Run: headless pygame with SDL's dummy video driver; simulated clock (each Clock.tick advances the game by its frame time, no real sleeping); random seed 0; keys injected as events and as key.get_pressed() state; no mouse input; restart key SPACE tapped at the start of phases 3 and 4.
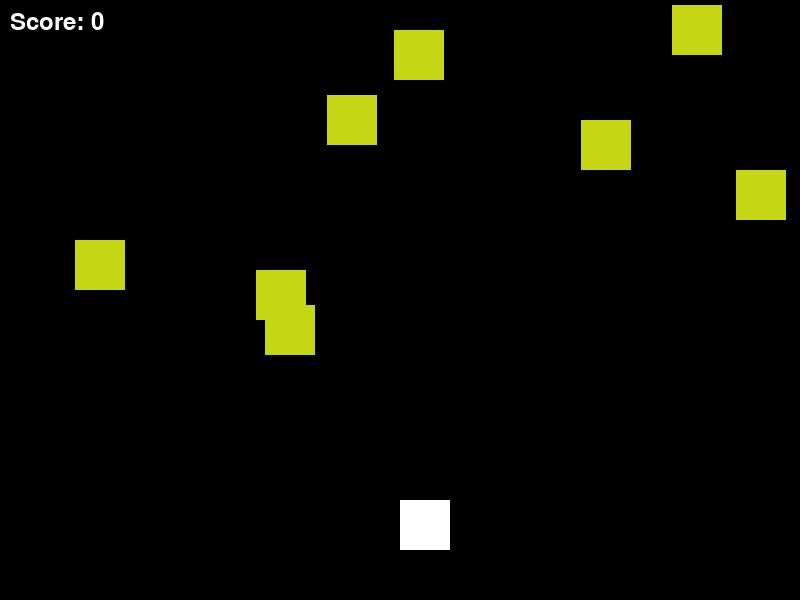
Frame 1 of 4 · flips 1–60 · no input
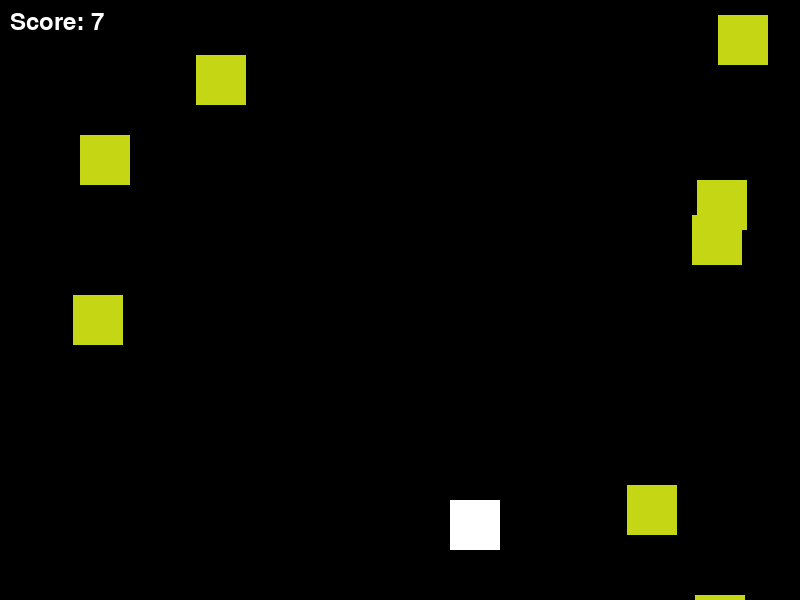
Frame 2 of 4 · flips 61–180 · tapped SPACE, RETURN · held RIGHT (→), D
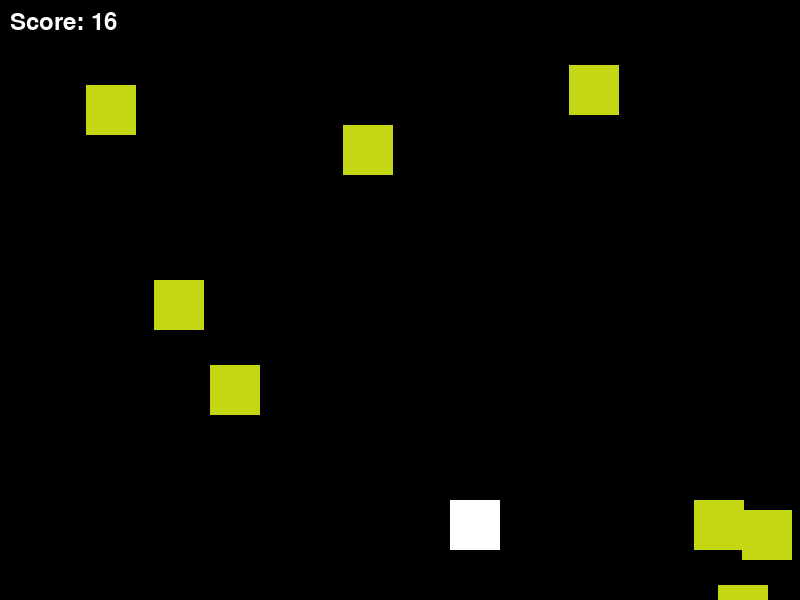
Frame 3 of 4 · flips 181–300 · tapped SPACE · held DOWN (↓), S
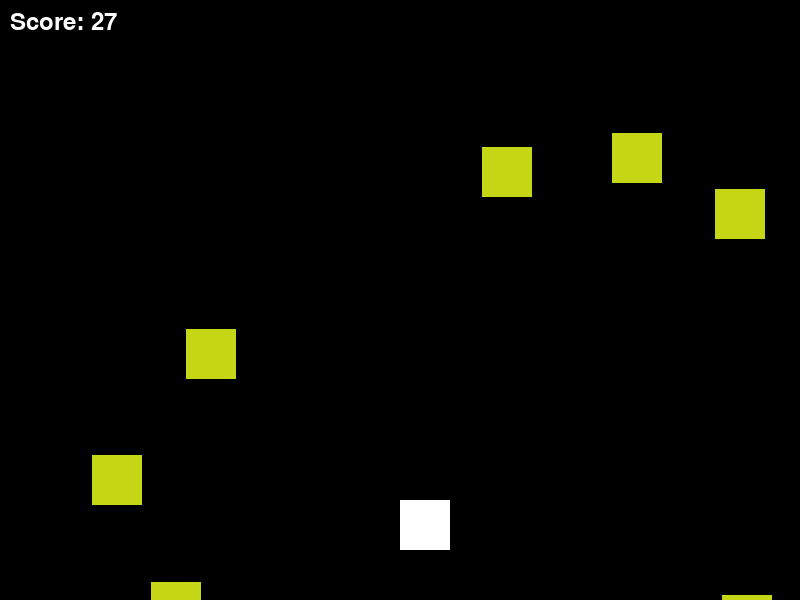
Frame 4 of 4 · flips 301–420 · tapped SPACE · held LEFT (←), A, UP (↑), W

The pygame program that drew these frames:

import pygame
import random

# Initialize Pygame
pygame.init()
i = 10

# Screen dimensions
WIDTH, HEIGHT = 800, 600
screen = pygame.display.set_mode((WIDTH, HEIGHT))
pygame.display.set_caption("Shooter Game")

# Colors
WHITE = (255, 255, 255)
BLACK = (0, 0, 0)

# Player settings
player_size = 50
player_color = WHITE
player_pos = [WIDTH // 2, HEIGHT - 2 * player_size]

# Enemy settings
enemy_size = 50
enemy_color = (random.randint(0, 255), random.randint(0, 255), random.randint(0, 255))
enemy_pos = [random.randint(0, WIDTH - enemy_size), 0]
enemy_list = [enemy_pos]

# Bullet settings
bullet_size = 20
bullet_color = (random.randint(0, 255), random.randint(0, 255), random.randint(0, 255)    )
bullet_list = []

# Speed settings
SPEED = 10
enemy_speed = 10

# Clock
clock = pygame.time.Clock()

# Font
font = pygame.font.SysFont("monospace", 35)

# Game Over
game_over = False

# Score
score = 0

def set_level(score, enemy_speed):
    if score < 20:
        enemy_speed = 5
    elif score < 40:
        enemy_speed = 7
    elif score < 60:
        enemy_speed = 9
    else:
        enemy_speed = 12
    return enemy_speed

def drop_enemies(enemy_list):
    delay = random.random()
    if len(enemy_list) < 10 and delay < 0.1:
        x_pos = random.randint(0, WIDTH - enemy_size)
        y_pos = 0
        enemy_list.append([x_pos, y_pos])

def draw_enemies(enemy_list):
    for enemy_pos in enemy_list:
        pygame.draw.rect(screen, enemy_color, (enemy_pos[0], enemy_pos[1], enemy_size, enemy_size))

def update_enemy_positions(enemy_list, score):
    for idx, enemy_pos in enumerate(enemy_list):
        if enemy_pos[1] >= 0 and enemy_pos[1] < HEIGHT:
            enemy_pos[1] += enemy_speed
        else:
            enemy_list.pop(idx)
            score += 1
    return score

def collision_check(enemy_list, player_pos):
    for enemy_pos in enemy_list:
        if detect_collision(enemy_pos, player_pos):
            return True
    return False

def detect_collision(player_pos, enemy_pos):
    p_x = player_pos[0]
    p_y = player_pos[1]

    e_x = enemy_pos[0]
    e_y = enemy_pos[1]

    if (e_x >= p_x and e_x < (p_x + player_size)) or (p_x >= e_x and p_x < (e_x + enemy_size)):
        if (e_y >= p_y and e_y < (p_y + player_size)) or (p_y >= e_y and p_y < (e_y + enemy_size)):
            return True
    return False

def fire_bullet(bullet_list, player_pos):
    bullet_pos = [player_pos[0] + player_size // 2, player_pos[1]]
    bullet_list.append(bullet_pos)

def update_bullet_positions(bullet_list):
    for bullet_pos in bullet_list:
        if bullet_pos[1] > 0:
            bullet_pos[1] -= SPEED
        else:
            bullet_list.remove(bullet_pos)

def draw_bullets(bullet_list):
    for bullet_pos in bullet_list:
        pygame.draw.rect(screen, bullet_color, (bullet_pos[0], bullet_pos[1], bullet_size, bullet_size))

def bullet_collision_check(bullet_list, enemy_list):
    for bullet_pos in bullet_list:
        for enemy_pos in enemy_list:
            if detect_collision(bullet_pos, enemy_pos):
                bullet_list.remove(bullet_pos)
                enemy_list.remove(enemy_pos)
                return True
    return False

# Main game loop
while not game_over:
    for event in pygame.event.get():
        if event.type == pygame.QUIT:
            game_over = True

        if event.type == pygame.KEYDOWN:
            if event.key == pygame.K_LEFT:
                player_pos[0] -= player_size
            elif event.key == pygame.K_RIGHT:
                player_pos[0] += player_size
            elif event.key == pygame.K_SPACE:
                fire_bullet(bullet_list, player_pos)

    screen.fill(BLACK)

    drop_enemies(enemy_list)
    score = update_enemy_positions(enemy_list, score)
    enemy_speed = set_level(score, enemy_speed)

    text = font.render("Score: {0}".format(score), True, WHITE)
    screen.blit(text, (10, 10))

    if collision_check(enemy_list, player_pos):
        game_over = True
        break

    update_bullet_positions(bullet_list)
    bullet_collision_check(bullet_list, enemy_list)

    draw_enemies(enemy_list)
    draw_bullets(bullet_list)

    pygame.draw.rect(screen, player_color, (player_pos[0], player_pos[1], player_size, player_size))

    clock.tick(i)
    i = i + 0.05 
    pygame.display.update()

pygame.quit()
print("Your score is: {0}".format(score))
